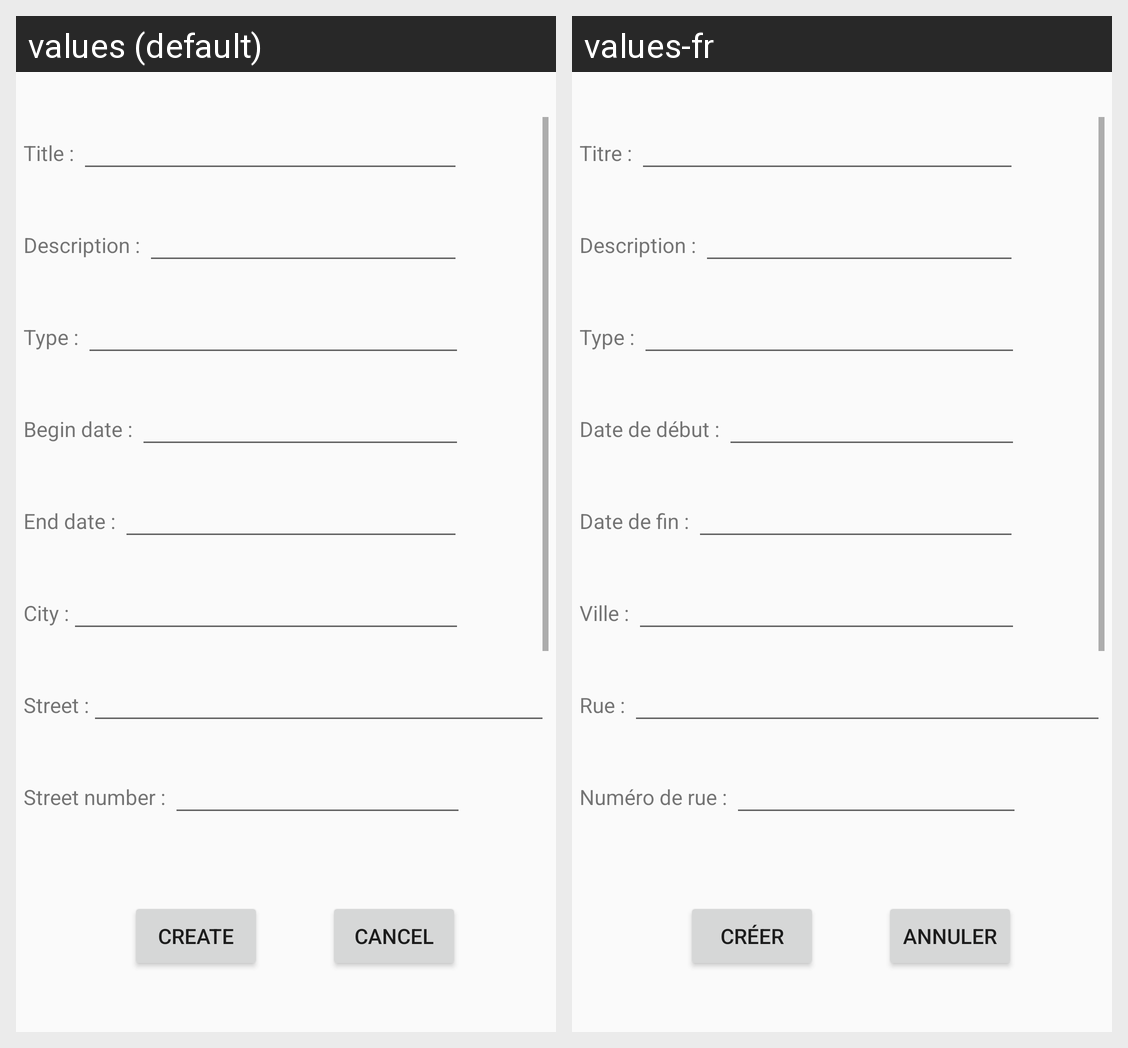

Here is an Android app screen in its default locale and in the app's own translations. Write out the translated-string differences for the strings that appear on this screen.
Android screen res/layout/activity_add_event.xml rendered under 2 locales, left to right: values (default), values-fr. Device: Nexus 5 (rendered at 1080×1920; each locale shown at half size, 540×960, under a caption strip naming it); theme AppTheme.
Strings drawn on this screen, with the default value and each locale's value (text and hints the layout hard-codes, and strings that could not be matched under every locale, appear in the picture but are not listed):

event_title
  values: Title : 
  values-fr: Titre : 

event_desc
  values: Description : 
  values-fr: Description : 

event_type
  values: Type : 
  values-fr: Type : 

event_beginDate
  values: Begin date : 
  values-fr: Date de début : 

event_endDate
  values: End date : 
  values-fr: Date de fin : 

address_place_city
  values: City :
  values-fr: Ville : 

address_place_street
  values: Street :
  values-fr: Rue : 

settings_streetnumber
  values: Street number : 
  values-fr: Numéro de rue : 

create
  values: Create
  values-fr: Créer

warning_addEvent_cancel
  values: Cancel
  values-fr: Annuler
